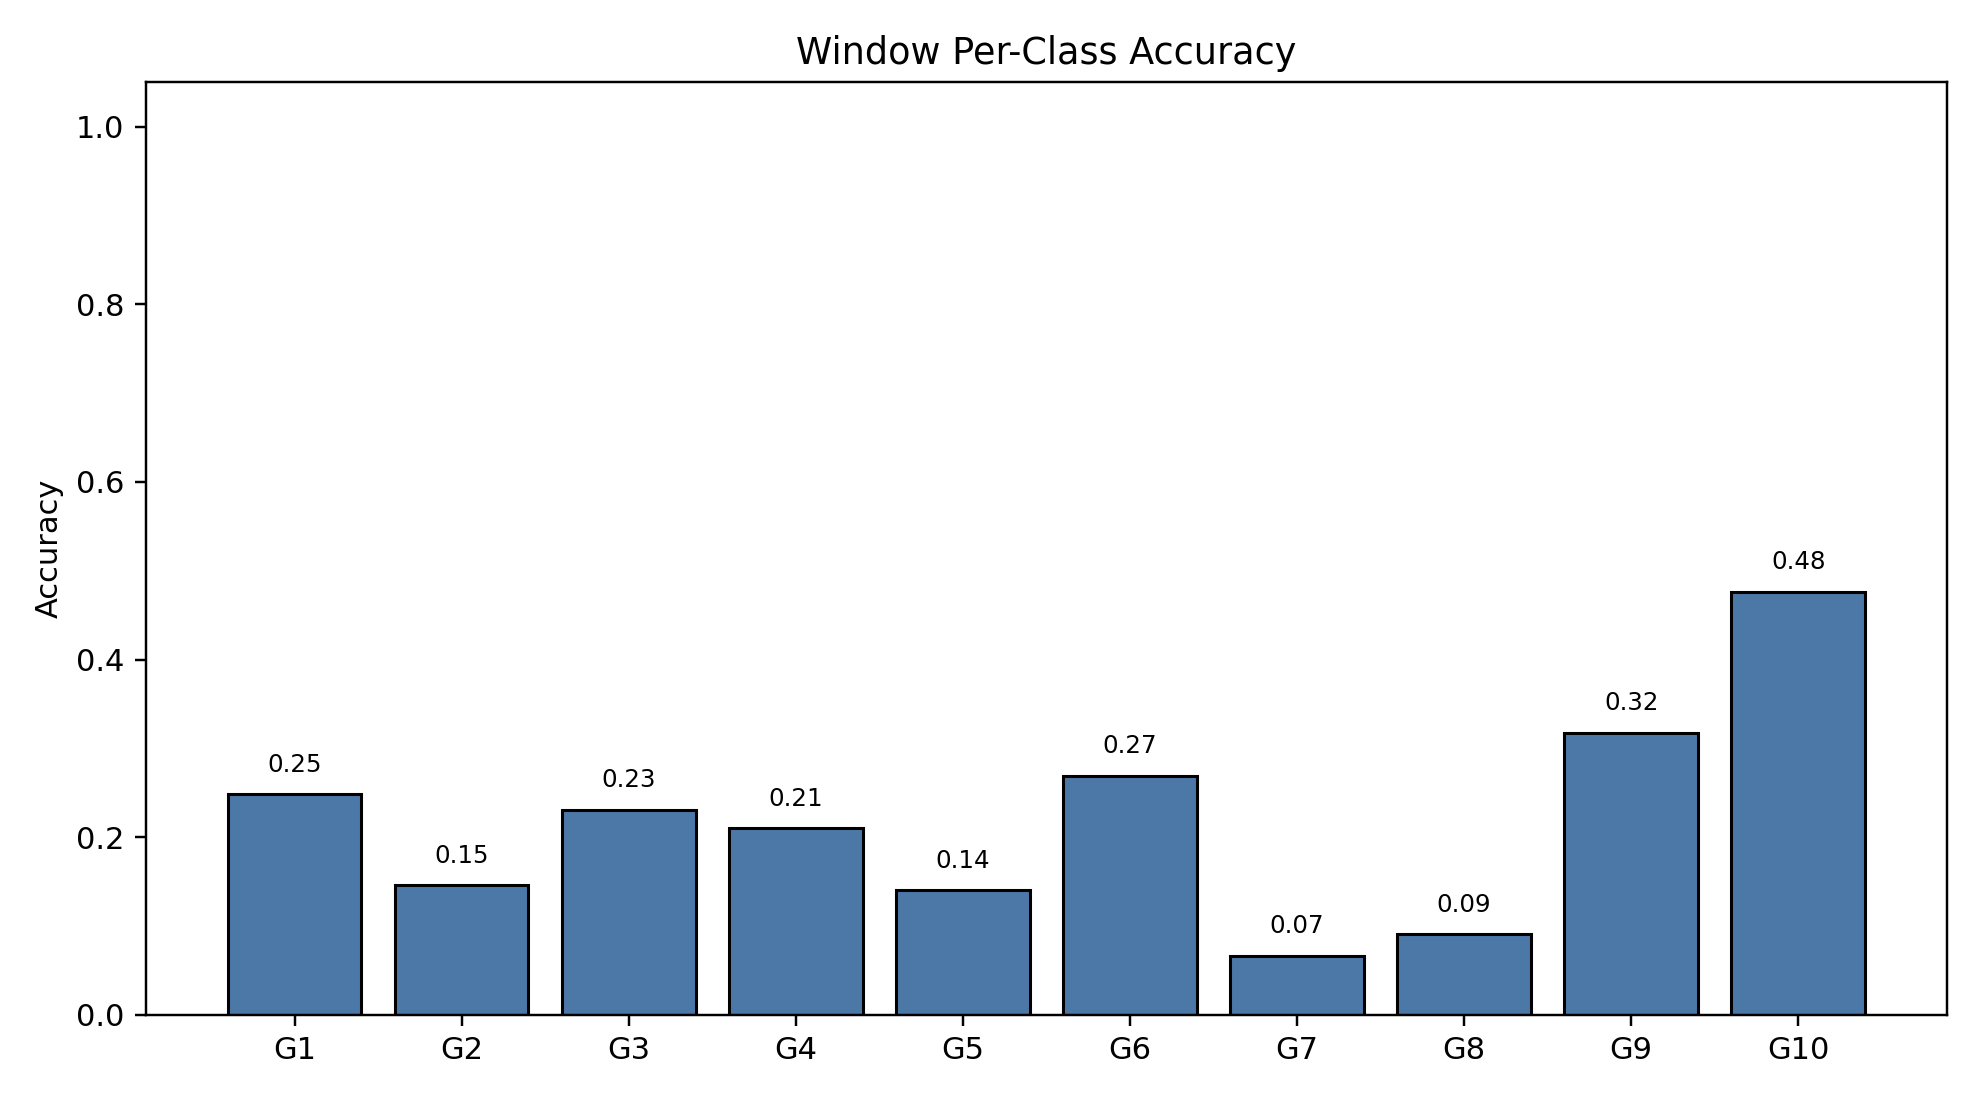

The table this chart was drawn from, first rows:
class_index, gesture_id, support, correct, accuracy
0, 1, 790, 196, 0.2481
1, 2, 693, 101, 0.1457
2, 3, 766, 177, 0.2311
3, 4, 743, 156, 0.21
4, 5, 735, 103, 0.1401
5, 6, 763, 205, 0.2687
6, 7, 754, 50, 0.06631
7, 8, 707, 64, 0.09052
8, 9, 687, 218, 0.3173
9, 10, 683, 325, 0.4758
